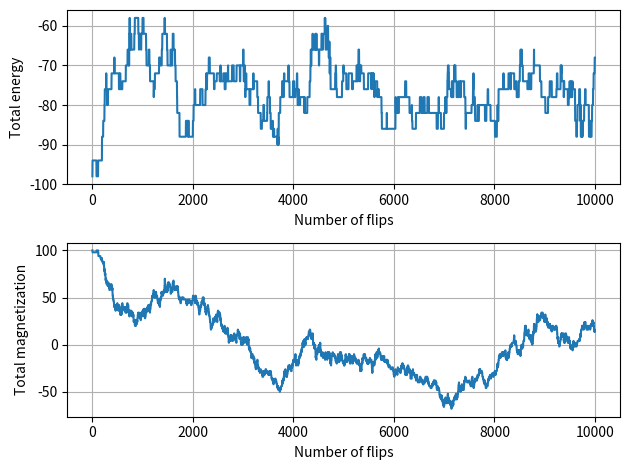

The matplotlib source for this figure:
# This program calculates the total energy and magnetization
# for a 1D Ising model with N dipoles
# [redacted]
# Date: 20 November 2018

# import modules
import numpy as np
import matplotlib.pyplot as plt
from random import random, randrange


def energyfunction(dipoles):
    """ Function to calculate energy
    IN: dipoles, (4, )-shaped numpy array of ints
    OUT: float of energy"""
    energy = -np.sum(dipoles[0:-2]*dipoles[1:-1])
    return energy


#
def acceptance(En, Eo, kT):
    """ Function for acceptance probability
    IN:
    En [float] the new energy
    Eo [float] the old energy
    kT [float] kB*T
    OUT: accepted [bool]
    """
    p = np.exp(-(En - Eo)/kT)  # Boltzmann factor
    if En-Eo <= 0 or random() < p:
        accepted = True
    else:  # rejected
        accepted = False
    return accepted


def M(dipoles): return np.sum(dipoles)  # total magnetization


# define constants
kB = 1.0
T = 1.0
J = 1.0
num_dipoles = 100
N = 10000  # number of flips

# generate array of dipoles
dipoles = np.ones(num_dipoles, int)
energy = []
magnet = []

E = J*energyfunction(dipoles)
energy.append(E)
magnet.append(M(dipoles))

for i in range(N):
    picked = randrange(num_dipoles)
    dipoles[picked] *= -1  # We flip
    Enew = J*energyfunction(dipoles)

    # calculate new energy depending on probability
    flipd = acceptance(Enew, E, kB*T)  # this is the next old value
    if flipd:
        E = Enew
    else:
        dipoles[picked] *= -1  # we de-flip

    # store energy and magnetization
    energy.append(E)
    magnet.append(M(dipoles))

# plot energy, magnetization
plt.figure()

plt.subplot(211)
plt.plot(energy)
plt.grid()
plt.xlabel("Number of flips")
plt.ylabel("Total energy")

plt.subplot(212)
plt.plot(magnet)
plt.grid()
plt.xlabel("Number of flips")
plt.ylabel("Total magnetization")

plt.tight_layout()
plt.savefig('1D_ising.png')
plt.show()
